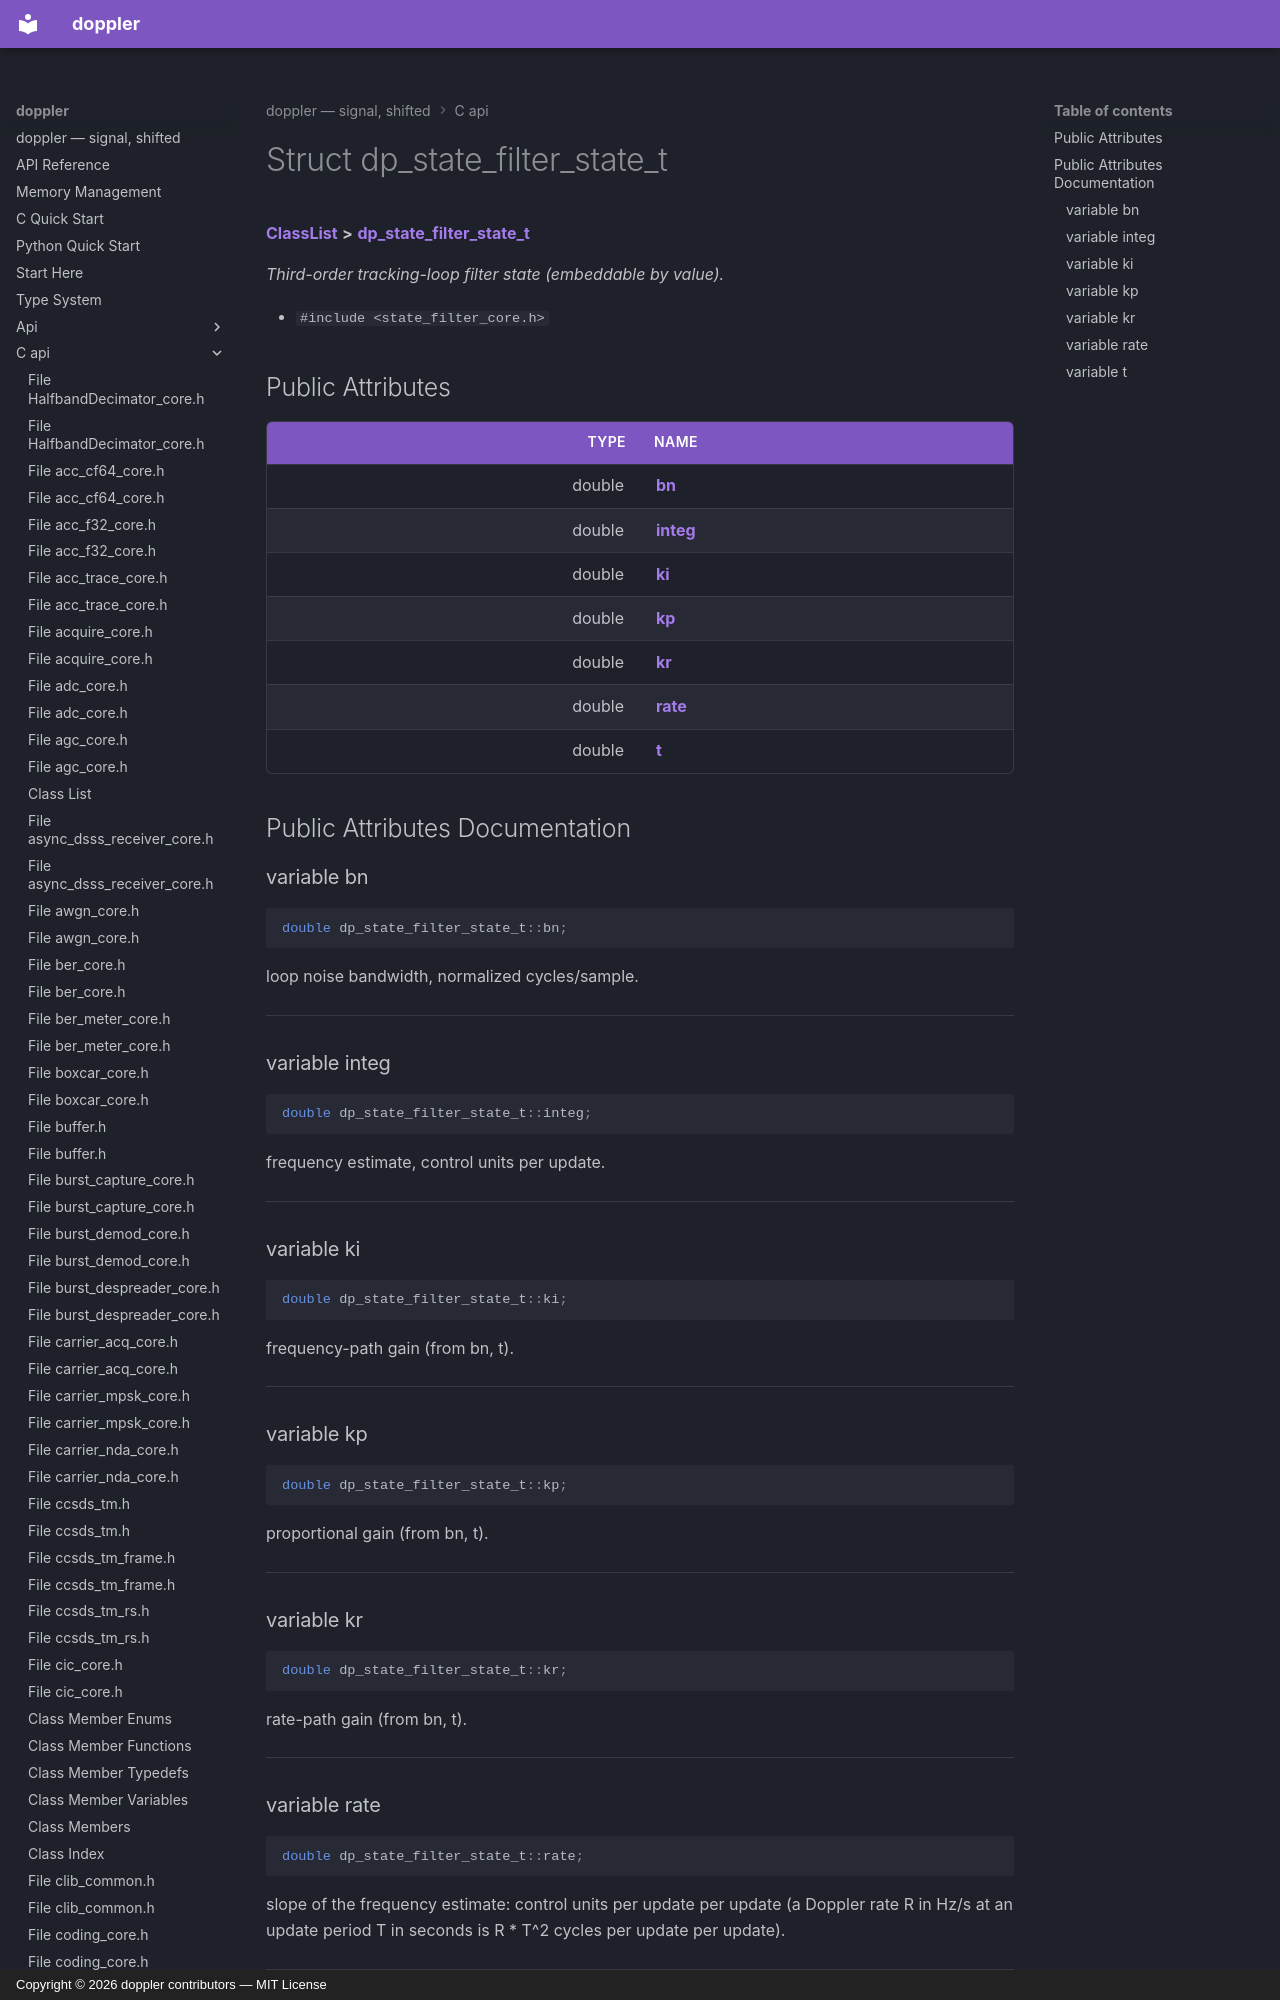

repository: doppler-dsp/doppler · page: c-api/structdp__state__filter__state__t/index.html · generator: mkdocs · copyright: Copyright © 2026 doppler contributors — MIT License



# Struct dp\_state\_filter\_state\_t



[**ClassList**](annotated.md) **>** [**dp\_state\_filter\_state\_t**](structdp__state__filter__state__t.md)



_Third-order tracking-loop filter state (embeddable by value)._ 

* `#include <state_filter_core.h>`





















## Public Attributes

| Type | Name |
| ---: | :--- |
|  double | [**bn**](#variable-bn)  <br> |
|  double | [**integ**](#variable-integ)  <br> |
|  double | [**ki**](#variable-ki)  <br> |
|  double | [**kp**](#variable-kp)  <br> |
|  double | [**kr**](#variable-kr)  <br> |
|  double | [**rate**](#variable-rate)  <br> |
|  double | [**t**](#variable-t)  <br> |












































## Public Attributes Documentation
